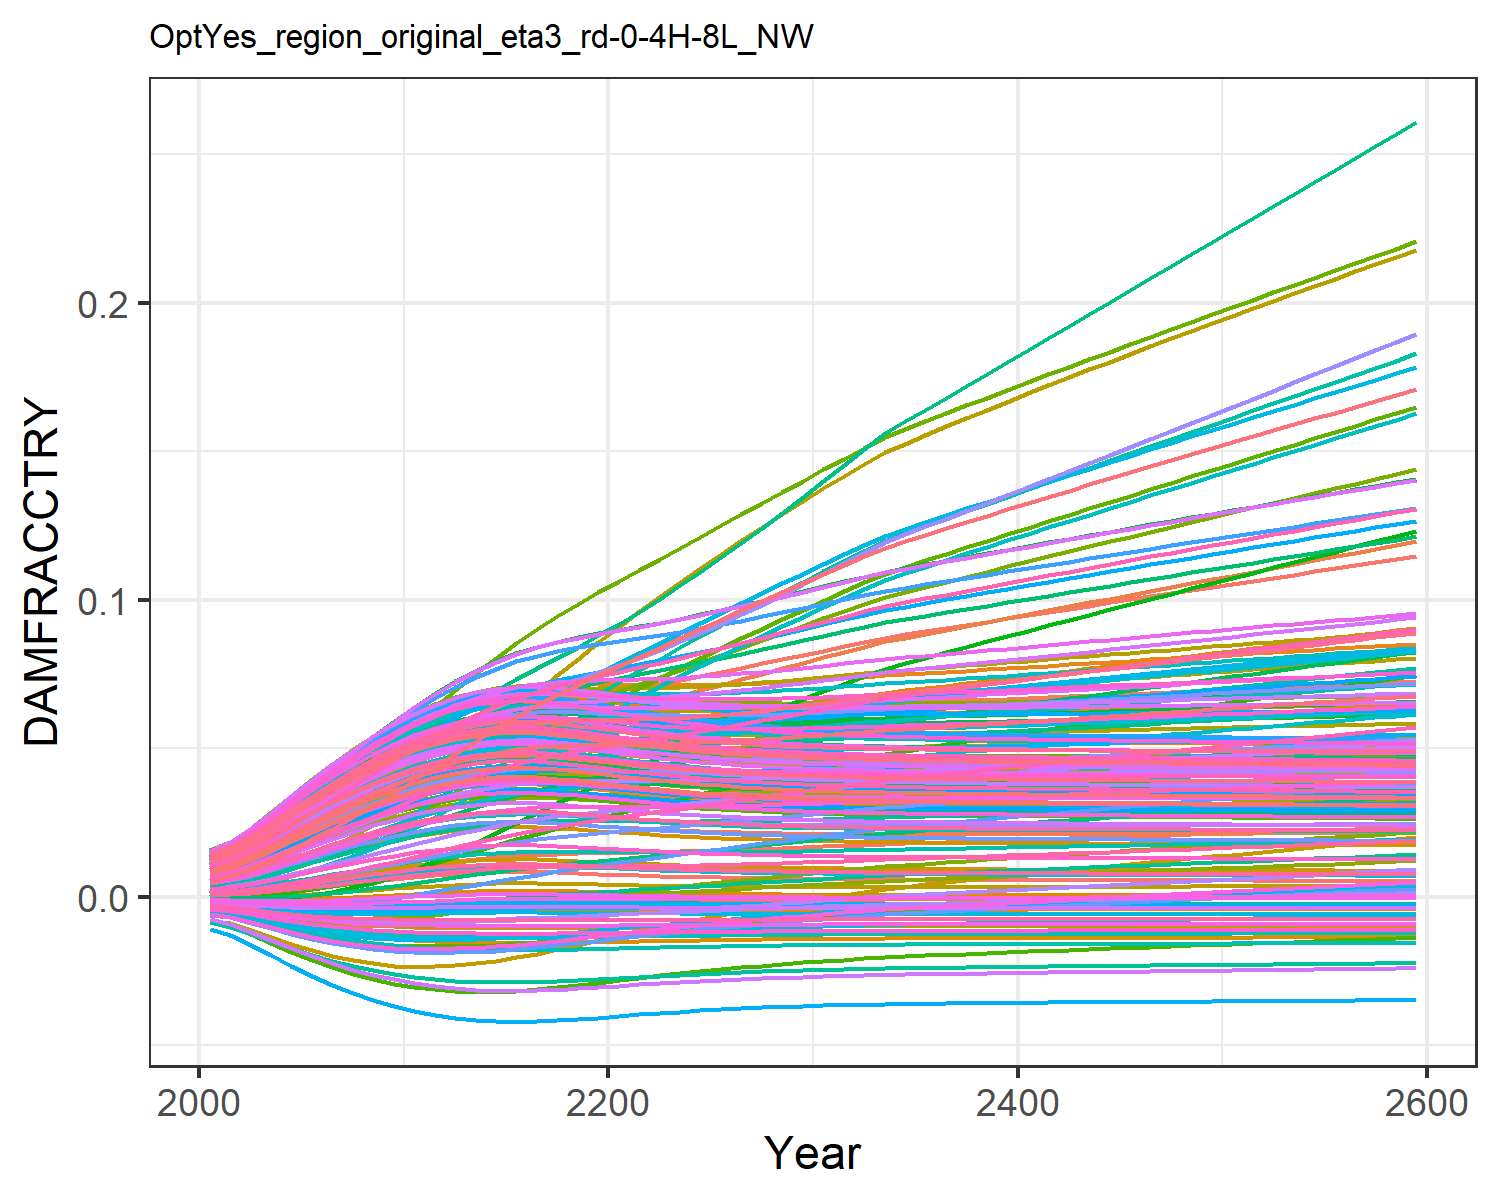

The file beside this chart, header and first rows:
0.0004944558363300738, 0.009035041868853537, 0.0010779841660710774, 0.0127878253965087, 0.00461966740140384, -0.0036702585896140017, 0.005396870574371772, -0.004468618289771348, 0.0015197870186281555, 0.007712177554695604, -0.002175850673307704, 0.01452616220537947, 0.014177142238750337, 0.011646475765467606, -0.0008179012320524119, 0.01390162019000104, 0.012861461062364172, -0.0023375822918926628, -0.004484082233695831, 0.01275811598117009, 0.004026221859281131, 0.00963568972124365, 0.014346147544533642, 0.01391696621400593
0.0007213, 0.01154, 0.001574, 0.01559, 0.00555, -0.004316, 0.008096, -0.005253, 0.001935, 0.009241, -0.002428, 0.01742, 0.01691, 0.01388, -0.0008842, 0.01675, 0.01499, -0.002692, -0.005372, 0.01512, 0.004919, 0.01156, 0.01675, 0.01646
0.001134, 0.01477, 0.002176, 0.01977, 0.007092, -0.005299, 0.01034, -0.006451, 0.00265, 0.01174, -0.002865, 0.02174, 0.02134, 0.0175, -0.0009412, 0.02116, 0.01841, -0.003213, -0.006743, 0.01893, 0.006401, 0.01467, 0.02062, 0.02057
0.001672, 0.01861, 0.002959, 0.02457, 0.0089, -0.00632, 0.01315, -0.007705, 0.003525, 0.01462, -0.003253, 0.02671, 0.02638, 0.02165, -0.0009294, 0.0262, 0.02229, -0.003712, -0.008201, 0.02327, 0.008141, 0.01823, 0.02498, 0.02523
0.002313, 0.02276, 0.00387, 0.02963, 0.01085, -0.007275, 0.01622, -0.00889, 0.004513, 0.01768, -0.00354, 0.03196, 0.03166, 0.02603, -0.000829, 0.03149, 0.02631, -0.004129, -0.009609, 0.02778, 0.01002, 0.02196, 0.0295, 0.03008
0.003028, 0.02705, 0.004873, 0.03469, 0.01286, -0.008108, 0.01945, -0.009937, 0.005566, 0.02075, -0.003702, 0.03722, 0.0369, 0.03042, -0.0006396, 0.03676, 0.03026, -0.004432, -0.01088, 0.03225, 0.01195, 0.02568, 0.03393, 0.03488
0.003786, 0.03131, 0.005929, 0.03957, 0.01483, -0.008796, 0.02273, -0.01082, 0.006639, 0.02371, -0.003739, 0.04231, 0.04191, 0.03467, -0.0003746, 0.04182, 0.034, -0.00462, -0.01199, 0.0365, 0.01385, 0.02925, 0.03811, 0.03944
0.004556, 0.03546, 0.007006, 0.04417, 0.01671, -0.00934, 0.026, -0.01152, 0.007698, 0.0265, -0.003669, 0.04711, 0.04657, 0.03867, -5.395967774727336e-5, 0.04654, 0.03745, -0.004704, -0.01292, 0.04044, 0.01567, 0.03258, 0.04196, 0.04366
0.005313, 0.03948, 0.008073, 0.04841, 0.01847, -0.009755, 0.02921, -0.01208, 0.008711, 0.02907, -0.003514, 0.05158, 0.0508, 0.04237, 0.0003004, 0.05088, 0.04057, -0.004704, -0.01368, 0.04401, 0.01737, 0.03562, 0.04543, 0.04748
0.006033, 0.04332, 0.009106, 0.05227, 0.02008, -0.01006, 0.03234, -0.0125, 0.009657, 0.03138, -0.0033, 0.05566, 0.05459, 0.04575, 0.0006675, 0.05479, 0.04333, -0.004641, -0.01429, 0.04719, 0.01892, 0.03836, 0.04849, 0.05089
0.006698, 0.0473, 0.01015, 0.05585, 0.02153, -0.01028, 0.03581, -0.01282, 0.01052, 0.03343, -0.003029, 0.05951, 0.0579, 0.04886, 0.001028, 0.05832, 0.04573, -0.004535, -0.01477, 0.04997, 0.0203, 0.04079, 0.05115, 0.05386
0.007263, 0.05101, 0.01111, 0.0589, 0.02273, -0.01042, 0.03924, -0.01303, 0.01124, 0.0351, -0.002748, 0.06285, 0.06059, 0.05155, 0.001349, 0.06128, 0.04767, -0.004413, -0.01512, 0.05222, 0.02145, 0.04279, 0.0533, 0.05627
0.007717, 0.05431, 0.01197, 0.06139, 0.02369, -0.01051, 0.04251, -0.01317, 0.01181, 0.0364, -0.002482, 0.06563, 0.06269, 0.05381, 0.001615, 0.06365, 0.04917, -0.004295, -0.01537, 0.05397, 0.02235, 0.04439, 0.05496, 0.05815
0.00805, 0.0573, 0.01271, 0.06339, 0.02439, -0.01056, 0.04567, -0.01326, 0.01223, 0.03734, -0.002244, 0.0679, 0.06418, 0.05567, 0.001814, 0.06546, 0.05024, -0.004196, -0.01554, 0.05522, 0.023, 0.04558, 0.05614, 0.05949
0.008253, 0.05996, 0.01333, 0.06485, 0.02484, -0.01058, 0.04862, -0.01331, 0.01248, 0.03791, -0.00205, 0.06964, 0.06508, 0.05712, 0.001938, 0.06671, 0.05089, -0.004126, -0.01564, 0.05597, 0.02339, 0.04637, 0.05685, 0.0603
0.008324, 0.06225, 0.01381, 0.06578, 0.02502, -0.01059, 0.05135, -0.01333, 0.01257, 0.0381, -0.001908, 0.07086, 0.0654, 0.05816, 0.001981, 0.06739, 0.05111, -0.004093, -0.01567, 0.05623, 0.02353, 0.04675, 0.0571, 0.0606
0.008271, 0.06418, 0.01416, 0.06621, 0.02497, -0.01059, 0.05384, -0.01331, 0.01251, 0.03796, -0.001817, 0.07158, 0.06516, 0.05883, 0.001949, 0.06754, 0.05095, -0.004096, -0.01564, 0.05603, 0.02343, 0.04676, 0.05692, 0.06041
0.008116, 0.06578, 0.01439, 0.06623, 0.02472, -0.01057, 0.05611, -0.01328, 0.01231, 0.03752, -0.001769, 0.07187, 0.06448, 0.05919, 0.001854, 0.06725, 0.05046, -0.004127, -0.01557, 0.05546, 0.02313, 0.04646, 0.05638, 0.05982
0.007897, 0.06713, 0.01456, 0.06597, 0.02434, -0.01054, 0.0582, -0.01322, 0.01204, 0.03691, -0.001745, 0.07188, 0.0635, 0.05935, 0.001722, 0.06666, 0.04977, -0.004174, -0.01546, 0.05465, 0.0227, 0.04597, 0.05561, 0.05897
0.007651, 0.06835, 0.01469, 0.06557, 0.0239, -0.0105, 0.06018, -0.01315, 0.01173, 0.03622, -0.001731, 0.07173, 0.06239, 0.05945, 0.001576, 0.06594, 0.04898, -0.004224, -0.01534, 0.05372, 0.02222, 0.04539, 0.05474, 0.058
0.007403, 0.06948, 0.01481, 0.06512, 0.02346, -0.01045, 0.0621, -0.01308, 0.01142, 0.0355, -0.001716, 0.07153, 0.06125, 0.05956, 0.00143, 0.06519, 0.04816, -0.004271, -0.0152, 0.05278, 0.02173, 0.04479, 0.05384, 0.057
0.007168, 0.07062, 0.01493, 0.06471, 0.02304, -0.0104, 0.06397, -0.013, 0.01112, 0.03482, -0.001695, 0.07136, 0.06015, 0.05974, 0.001294, 0.06447, 0.04737, -0.004311, -0.01506, 0.05186, 0.02126, 0.04423, 0.05297, 0.05604
0.006952, 0.0718, 0.01508, 0.06437, 0.02266, -0.01035, 0.06582, -0.01292, 0.01084, 0.03418, -0.001665, 0.07125, 0.05912, 0.06002, 0.001171, 0.06382, 0.04664, -0.004342, -0.01493, 0.051, 0.02082, 0.04374, 0.05215, 0.05515
0.006758, 0.07306, 0.01524, 0.06411, 0.02232, -0.01029, 0.06766, -0.01284, 0.01059, 0.03361, -0.001627, 0.07124, 0.05819, 0.0604, 0.001062, 0.06326, 0.04597, -0.004367, -0.01481, 0.05023, 0.02043, 0.04331, 0.05141, 0.05434
0.006587, 0.07437, 0.01543, 0.06393, 0.02203, -0.01025, 0.06949, -0.01277, 0.01037, 0.03309, -0.001581, 0.0713, 0.05736, 0.06089, 0.0009669, 0.06279, 0.04537, -0.004385, -0.01469, 0.04953, 0.02008, 0.04296, 0.05075, 0.05362
0.006438, 0.07572, 0.01563, 0.06382, 0.02179, -0.0102, 0.07133, -0.0127, 0.01018, 0.03264, -0.001528, 0.07145, 0.05663, 0.06148, 0.0008851, 0.0624, 0.04485, -0.004397, -0.01459, 0.04892, 0.01977, 0.04269, 0.05016, 0.05299
0.006309, 0.0771, 0.01585, 0.0638, 0.02158, -0.01016, 0.07316, -0.01264, 0.01002, 0.03224, -0.00147, 0.07167, 0.05598, 0.06215, 0.000815, 0.06211, 0.04439, -0.004404, -0.01449, 0.04838, 0.0195, 0.04249, 0.04965, 0.05244
0.006198, 0.0785, 0.01608, 0.06384, 0.02142, -0.01012, 0.075, -0.01259, 0.009872, 0.0319, -0.001407, 0.07195, 0.05543, 0.06291, 0.0007553, 0.06189, 0.04398, -0.004408, -0.01441, 0.04791, 0.01927, 0.04235, 0.0492, 0.05196
0.006103, 0.07993, 0.01633, 0.06395, 0.02129, -0.01009, 0.07684, -0.01254, 0.009748, 0.0316, -0.00134, 0.07229, 0.05494, 0.06375, 0.0007045, 0.06174, 0.04364, -0.004409, -0.01434, 0.04751, 0.01907, 0.04226, 0.04882, 0.05155
0.006021, 0.08139, 0.01659, 0.06411, 0.02119, -0.01006, 0.07869, -0.0125, 0.009642, 0.03135, -0.00127, 0.07268, 0.05453, 0.06465, 0.0006613, 0.06165, 0.04334, -0.004407, -0.01428, 0.04716, 0.01889, 0.04223, 0.04848, 0.05121
0.005951, 0.08285, 0.01686, 0.06432, 0.02111, -0.01003, 0.08054, -0.01246, 0.009551, 0.03113, -0.001197, 0.07311, 0.05417, 0.0656, 0.0006245, 0.06161, 0.04308, -0.004404, -0.01422, 0.04686, 0.01875, 0.04224, 0.0482, 0.05091
0.005891, 0.08431, 0.01714, 0.06456, 0.02106, -0.01001, 0.08235, -0.01243, 0.009472, 0.03094, -0.001124, 0.07357, 0.05386, 0.0666, 0.0005931, 0.06161, 0.04286, -0.0044, -0.01417, 0.04661, 0.01862, 0.04229, 0.04795, 0.05065
0.005839, 0.08575, 0.01741, 0.06483, 0.02102, -0.009986, 0.08413, -0.0124, 0.009404, 0.03077, -0.001051, 0.07405, 0.05359, 0.06764, 0.0005662, 0.06165, 0.04267, -0.004394, -0.01413, 0.04638, 0.01851, 0.04237, 0.04774, 0.05044
0.005794, 0.08719, 0.01769, 0.06512, 0.021, -0.009968, 0.0859, -0.01237, 0.009346, 0.03063, -0.0009778, 0.07455, 0.05336, 0.06871, 0.0005431, 0.06172, 0.0425, -0.004388, -0.0141, 0.04619, 0.01841, 0.04248, 0.04755, 0.05026
0.005755, 0.08828, 0.0179, 0.06533, 0.02097, -0.009953, 0.08723, -0.01235, 0.009295, 0.03051, -0.0009231, 0.07491, 0.05316, 0.06946, 0.0005231, 0.06175, 0.04236, -0.004383, -0.01406, 0.04602, 0.01833, 0.04253, 0.04739, 0.05009
0.005721, 0.08937, 0.01811, 0.06555, 0.02095, -0.009939, 0.08855, -0.01233, 0.009251, 0.0304, -0.0008678, 0.07529, 0.05298, 0.07023, 0.0005057, 0.0618, 0.04223, -0.004378, -0.01403, 0.04587, 0.01826, 0.04261, 0.04725, 0.04995
0.005692, 0.09045, 0.01833, 0.06578, 0.02095, -0.009926, 0.08987, -0.01231, 0.009211, 0.0303, -0.000812, 0.07567, 0.05282, 0.07102, 0.0004903, 0.06187, 0.04212, -0.004373, -0.01401, 0.04574, 0.01819, 0.04269, 0.04713, 0.04983
0.005665, 0.09154, 0.01855, 0.06604, 0.02094, -0.009915, 0.09119, -0.0123, 0.009176, 0.03022, -0.0007558, 0.07607, 0.05268, 0.07182, 0.0004767, 0.06195, 0.04202, -0.004367, -0.01399, 0.04562, 0.01814, 0.04279, 0.04701, 0.04972
0.005641, 0.09263, 0.01877, 0.0663, 0.02095, -0.009905, 0.0925, -0.01228, 0.009145, 0.03014, -0.0006992, 0.07648, 0.05256, 0.07264, 0.0004645, 0.06205, 0.04193, -0.004361, -0.01397, 0.04552, 0.01808, 0.04291, 0.04691, 0.04962
0.005619, 0.09371, 0.01899, 0.06657, 0.02096, -0.009895, 0.09382, -0.01227, 0.009116, 0.03007, -0.0006425, 0.07689, 0.05244, 0.07346, 0.0004535, 0.06216, 0.04185, -0.004355, -0.01395, 0.04542, 0.01804, 0.04303, 0.04682, 0.04954
0.005599, 0.09479, 0.01921, 0.06684, 0.02097, -0.009886, 0.09513, -0.01226, 0.00909, 0.03001, -0.0005856, 0.07731, 0.05234, 0.07429, 0.0004433, 0.06227, 0.04178, -0.004349, -0.01393, 0.04534, 0.01799, 0.04316, 0.04674, 0.04946
0.00558, 0.09587, 0.01943, 0.06713, 0.02099, -0.009878, 0.09644, -0.01225, 0.009065, 0.02995, -0.0005286, 0.07773, 0.05224, 0.07513, 0.0004339, 0.06239, 0.04171, -0.004343, -0.01391, 0.04526, 0.01795, 0.04329, 0.04666, 0.04939
0.005563, 0.09694, 0.01966, 0.06741, 0.02101, -0.009871, 0.09775, -0.01224, 0.009042, 0.02989, -0.0004715, 0.07815, 0.05214, 0.07597, 0.000425, 0.06252, 0.04164, -0.004336, -0.0139, 0.04518, 0.01791, 0.04343, 0.04659, 0.04933
0.005546, 0.09801, 0.01988, 0.0677, 0.02103, -0.009863, 0.09905, -0.01223, 0.00902, 0.02983, -0.0004144, 0.07858, 0.05206, 0.07681, 0.0004166, 0.06265, 0.04158, -0.00433, -0.01389, 0.0451, 0.01788, 0.04358, 0.04652, 0.04926
0.00553, 0.09907, 0.0201, 0.068, 0.02106, -0.009856, 0.1004, -0.01222, 0.008999, 0.02978, -0.0003573, 0.079, 0.05197, 0.07766, 0.0004085, 0.06278, 0.04152, -0.004323, -0.01387, 0.04503, 0.01784, 0.04372, 0.04645, 0.0492
0.005514, 0.1001, 0.02033, 0.06829, 0.02108, -0.009849, 0.1017, -0.01221, 0.008978, 0.02973, -0.0003003, 0.07942, 0.05189, 0.07851, 0.0004006, 0.06292, 0.04147, -0.004317, -0.01386, 0.04497, 0.01781, 0.04387, 0.04639, 0.04915
0.005499, 0.1012, 0.02055, 0.06859, 0.02111, -0.009842, 0.103, -0.0122, 0.008958, 0.02968, -0.0002432, 0.07984, 0.05181, 0.07937, 0.000393, 0.06305, 0.04141, -0.00431, -0.01384, 0.0449, 0.01778, 0.04403, 0.04632, 0.04909
0.005484, 0.1022, 0.02078, 0.06888, 0.02114, -0.009835, 0.1042, -0.01219, 0.008938, 0.02963, -0.0001862, 0.08026, 0.05173, 0.08022, 0.0003855, 0.06319, 0.04135, -0.004303, -0.01383, 0.04483, 0.01774, 0.04418, 0.04626, 0.04904
0.005469, 0.1033, 0.021, 0.06918, 0.02116, -0.009829, 0.1055, -0.01218, 0.008919, 0.02958, -0.0001291, 0.08068, 0.05165, 0.08108, 0.000378, 0.06333, 0.0413, -0.004297, -0.01382, 0.04477, 0.01771, 0.04434, 0.0462, 0.04898
0.005454, 0.1043, 0.02123, 0.06947, 0.02119, -0.009822, 0.1068, -0.01217, 0.008899, 0.02954, -7.215617547299191e-5, 0.0811, 0.05157, 0.08193, 0.0003706, 0.06346, 0.04124, -0.00429, -0.0138, 0.0447, 0.01768, 0.04449, 0.04614, 0.04893
0.00544, 0.1054, 0.02145, 0.06977, 0.02122, -0.009815, 0.1081, -0.01216, 0.008879, 0.02949, -1.5192382909396274e-5, 0.08152, 0.05149, 0.08279, 0.0003632, 0.0636, 0.04119, -0.004283, -0.01379, 0.04464, 0.01765, 0.04465, 0.04607, 0.04888
0.005425, 0.1064, 0.02168, 0.07007, 0.02125, -0.009808, 0.1094, -0.01215, 0.00886, 0.02944, 4.175123551823862e-5, 0.08193, 0.05141, 0.08365, 0.0003558, 0.06374, 0.04113, -0.004276, -0.01378, 0.04457, 0.01761, 0.04481, 0.04601, 0.04882
0.00541, 0.1074, 0.0219, 0.07036, 0.02128, -0.009801, 0.1107, -0.01214, 0.00884, 0.02939, 9.867988820298681e-5, 0.08234, 0.05133, 0.0845, 0.0003484, 0.06387, 0.04108, -0.004269, -0.01376, 0.0445, 0.01758, 0.04497, 0.04595, 0.04877
0.005395, 0.1085, 0.02213, 0.07066, 0.02131, -0.009794, 0.112, -0.01213, 0.00882, 0.02934, 0.0001556, 0.08275, 0.05125, 0.08536, 0.000341, 0.06401, 0.04102, -0.004263, -0.01375, 0.04444, 0.01755, 0.04513, 0.04588, 0.04872
0.00538, 0.1095, 0.02235, 0.07095, 0.02134, -0.009787, 0.1133, -0.01212, 0.0088, 0.02929, 0.0002125, 0.08316, 0.05117, 0.08622, 0.0003335, 0.06415, 0.04097, -0.004256, -0.01374, 0.04437, 0.01752, 0.04529, 0.04582, 0.04866
0.005364, 0.1105, 0.02258, 0.07125, 0.02137, -0.00978, 0.1145, -0.01211, 0.00878, 0.02924, 0.0002694, 0.08357, 0.05108, 0.08707, 0.0003259, 0.06428, 0.04091, -0.004249, -0.01372, 0.0443, 0.01748, 0.04546, 0.04576, 0.0486
0.005349, 0.1115, 0.0228, 0.07154, 0.0214, -0.009773, 0.1158, -0.0121, 0.008759, 0.02919, 0.0003264, 0.08397, 0.051, 0.08793, 0.0003183, 0.06442, 0.04085, -0.004242, -0.01371, 0.04423, 0.01745, 0.04562, 0.04569, 0.04855
0.005333, 0.1125, 0.02303, 0.07184, 0.02142, -0.009765, 0.1171, -0.01209, 0.008739, 0.02914, 0.0003833, 0.08438, 0.05092, 0.08878, 0.0003106, 0.06455, 0.04079, -0.004235, -0.0137, 0.04416, 0.01741, 0.04578, 0.04562, 0.04849
0.005317, 0.1136, 0.02326, 0.07213, 0.02145, -0.009758, 0.1184, -0.01208, 0.008718, 0.02909, 0.0004403, 0.08478, 0.05083, 0.08964, 0.0003028, 0.06468, 0.04073, -0.004228, -0.01368, 0.04409, 0.01738, 0.04594, 0.04556, 0.04843
0.005301, 0.1146, 0.02348, 0.07242, 0.02148, -0.00975, 0.1197, -0.01207, 0.008697, 0.02903, 0.0004973, 0.08518, 0.05074, 0.09049, 0.000295, 0.06482, 0.04067, -0.004221, -0.01367, 0.04402, 0.01734, 0.04611, 0.04549, 0.04837
